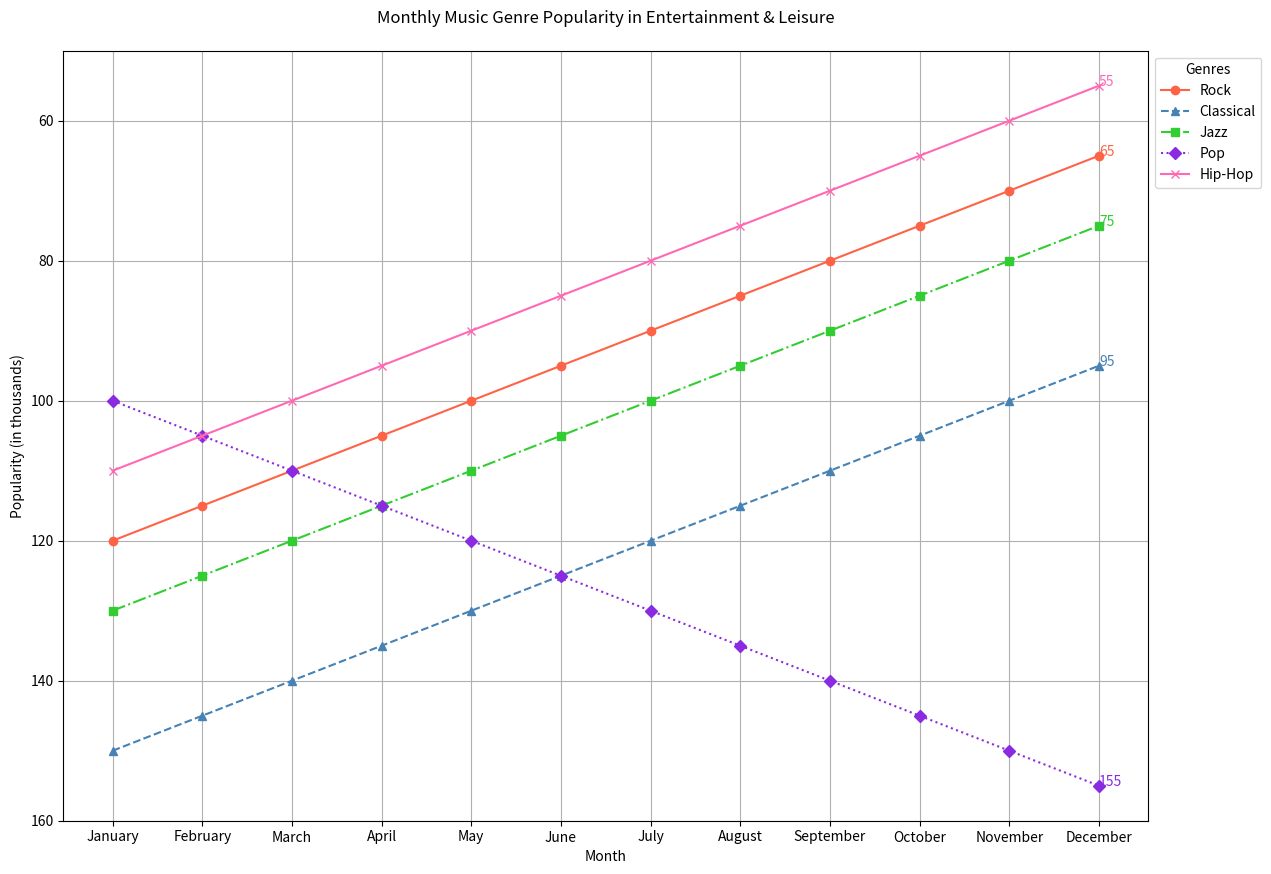

Source code (Python):

import matplotlib.pyplot as plt

# Data from the provided chart table
data = [
    {'Month': 'January', 'Rock': 120, 'Classical': 150, 'Jazz': 130, 'Pop': 100, 'Hip-Hop': 110},
    {'Month': 'February', 'Rock': 115, 'Classical': 145, 'Jazz': 125, 'Pop': 105, 'Hip-Hop': 105},
    {'Month': 'March', 'Rock': 110, 'Classical': 140, 'Jazz': 120, 'Pop': 110, 'Hip-Hop': 100},
    {'Month': 'April', 'Rock': 105, 'Classical': 135, 'Jazz': 115, 'Pop': 115, 'Hip-Hop': 95},
    {'Month': 'May', 'Rock': 100, 'Classical': 130, 'Jazz': 110, 'Pop': 120, 'Hip-Hop': 90},
    {'Month': 'June', 'Rock': 95, 'Classical': 125, 'Jazz': 105, 'Pop': 125, 'Hip-Hop': 85},
    {'Month': 'July', 'Rock': 90, 'Classical': 120, 'Jazz': 100, 'Pop': 130, 'Hip-Hop': 80},
    {'Month': 'August', 'Rock': 85, 'Classical': 115, 'Jazz': 95, 'Pop': 135, 'Hip-Hop': 75},
    {'Month': 'September', 'Rock': 80, 'Classical': 110, 'Jazz': 90, 'Pop': 140, 'Hip-Hop': 70},
    {'Month': 'October', 'Rock': 75, 'Classical': 105, 'Jazz': 85, 'Pop': 145, 'Hip-Hop': 65},
    {'Month': 'November', 'Rock': 70, 'Classical': 100, 'Jazz': 80, 'Pop': 150, 'Hip-Hop': 60},
    {'Month': 'December', 'Rock': 65, 'Classical': 95, 'Jazz': 75, 'Pop': 155, 'Hip-Hop': 55}
]

# Extracting month names for the x-axis
months = [entry['Month'] for entry in data]

# Plotting each genre's trend
plt.figure(figsize=(14, 10))
genres = list(data[0].keys())[1:]  # Get genre names skipping the 'Month' key

# Line style settings and markers for each genre
line_styles = ['-', '--', '-.', ':']
markers = ['o', '^', 's', 'D', 'x']
colors = ['#ff6347', '#4682b4', '#32cd32', '#8a2be2', '#ff69b4']

for i, genre in enumerate(genres):
    values = [entry[genre] for entry in data]
    plt.plot(months, values, label=genre, linestyle=line_styles[i % len(line_styles)], marker=markers[i % len(markers)], color=colors[i % len(colors)])
    # Adding annotation for the last data point
    plt.text(months[-1], values[-1], f'{values[-1]}', fontsize=10, color=colors[i % len(colors)])

# Adding titles and labels
plt.title('Monthly Music Genre Popularity in Entertainment & Leisure', pad=20)
plt.xlabel('Month')
plt.ylabel('Popularity (in thousands)')

# Adding grid for readability
plt.grid(True)

# Adding a legend to identify the lines
plt.legend(title='Genres', loc='upper left', bbox_to_anchor=(1, 1))

# Invert the y-axis
plt.gca().invert_yaxis()

# Show the plot
plt.show()
